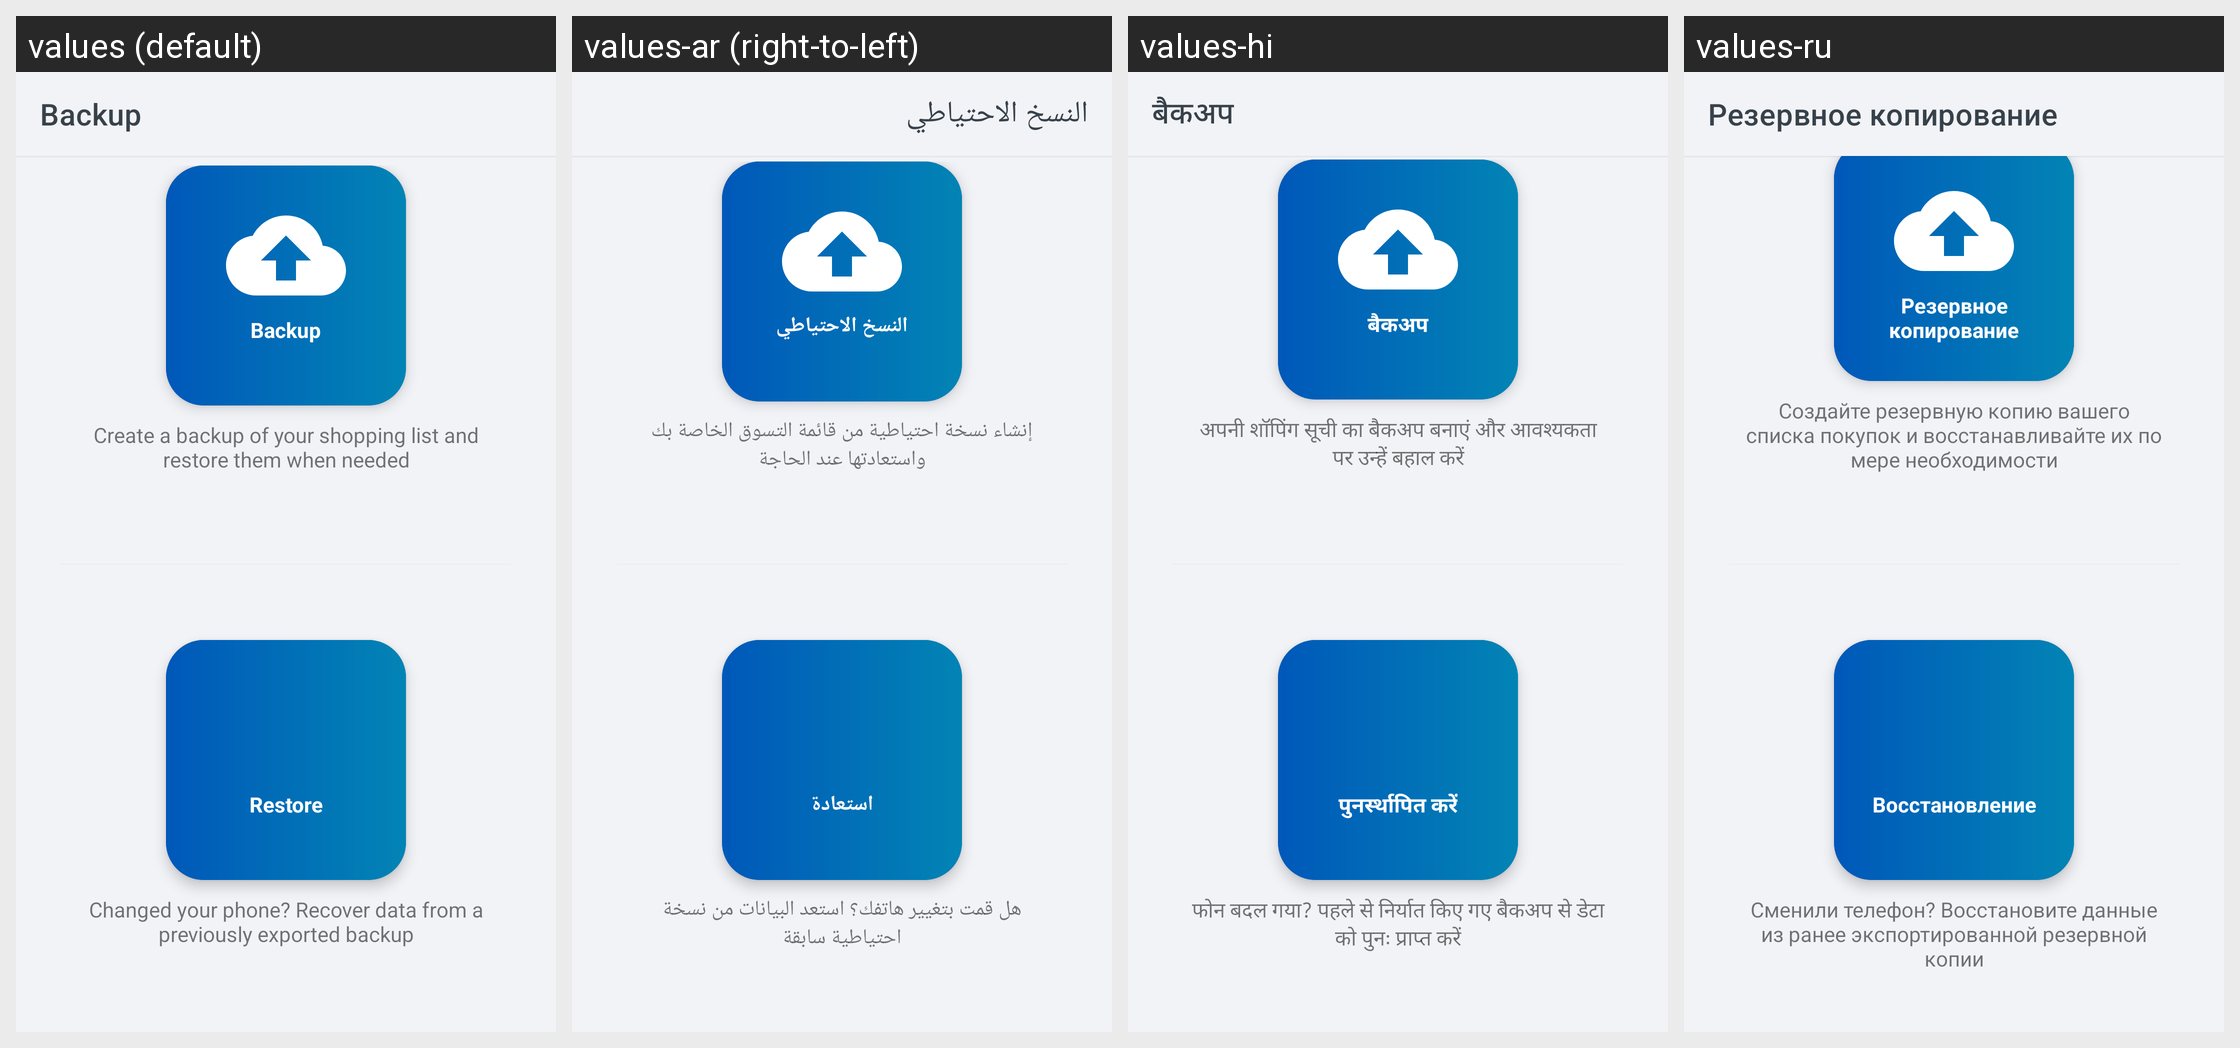

Here is an Android app screen in its default locale and in the app's own translations. Write out the translated-string differences for the strings that appear on this screen.
Android screen res/layout/activity_backup.xml rendered under 4 locales, left to right: values (default), values-ar (right-to-left), values-hi, values-ru. Device: Nexus 5 (rendered at 1080×1920; each locale shown at half size, 540×960, under a caption strip naming it); theme Theme.ShoppingList.
Other locales in the repository, not shown: values-de, values-es, values-fr, values-ja, values-pl, values-pt, values-zh.
Strings drawn on this screen, with the default value and each locale's value (text and hints the layout hard-codes, and strings that could not be matched under every locale, appear in the picture but are not listed):

activity_backup__toolbarText
  values: Backup
  values-ar: النسخ الاحتياطي
  values-hi: बैकअप
  values-ru: Резервное копирование

activity_backup__backupText
  values: Backup
  values-ar: النسخ الاحتياطي
  values-hi: बैकअप
  values-ru: Резервное копирование

activity_backup__backupDescription
  values: Create a backup of your shopping list and restore them when needed
  values-ar: إنشاء نسخة احتياطية من قائمة التسوق الخاصة بك واستعادتها عند الحاجة
  values-hi: अपनी शॉपिंग सूची का बैकअप बनाएं और आवश्यकता पर उन्हें बहाल करें
  values-ru: Создайте резервную копию вашего списка покупок и восстанавливайте их по мере необходимости

activity_backup__restoreText
  values: Restore
  values-ar: استعادة
  values-hi: पुनर्स्थापित करें
  values-ru: Восстановление

activity_backup__restoreDescription
  values: Changed your phone? Recover data from a previously exported backup
  values-ar: هل قمت بتغيير هاتفك؟ استعد البيانات من نسخة احتياطية سابقة
  values-hi: फोन बदल गया? पहले से निर्यात किए गए बैकअप से डेटा को पुनः प्राप्त करें
  values-ru: Сменили телефон? Восстановите данные из ранее экспортированной резервной копии
